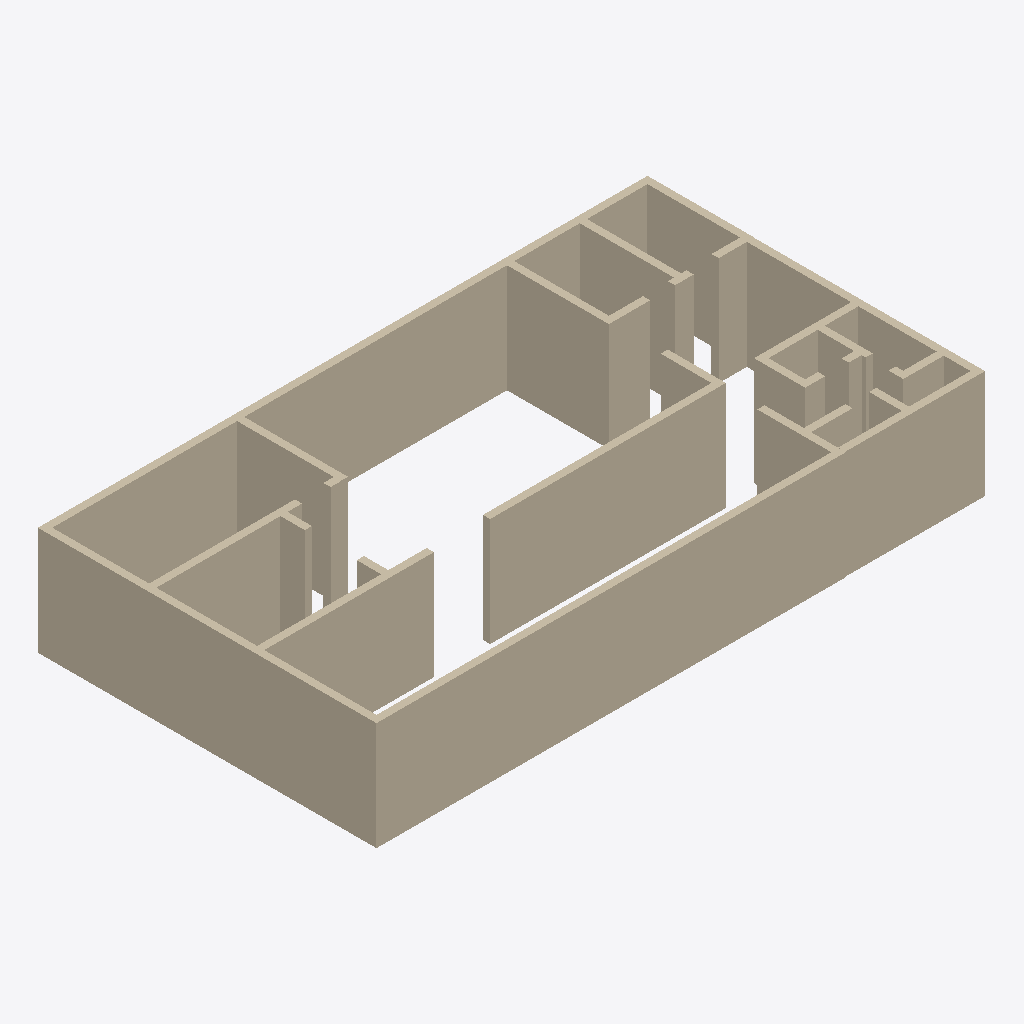
Isometric view of an IFC building model (IFC-SPF (STEP), schema IFC4, length unit metre), seen from the south-west, elements coloured by IFC class: 37 walls (beige).
Extent 16.9 m × 9.4 m × 3.0 m (x, y, z). Storeys (1): First Storey at 0.00 m. Elements (37): 37 IfcWall.

HEADER;
FILE_DESCRIPTION(('ViewDefinition[DesignTransferView]'),'2;1');
FILE_NAME('test.ifc','2022-07-25T11:14:29+03:00',(),(),'IfcOpenShell v0.7.0-1b1fd1e6','BlenderBIM 0.0.220516','Nobody');
FILE_SCHEMA(('IFC4'));
ENDSEC;
DATA;
#1=IFCPROJECT('0r1ojvZs1FXeSd6xpmX6uz',$,'My Project',$,$,$,$,(#14,#20),#9);
#24=IFCSITE('0PUTHnYF14_uf90LL7cXVX',$,'My Site',$,$,#47,$,$,$,$,$,$,$,$);
#30=IFCBUILDING('3j6iF3sA55d92ChY4dD1v_',$,'My Building',$,$,#53,$,$,$,$,$,$);
#36=IFCBUILDINGSTOREY('0e6FlJJ_13lQf6Pdp$y$UM',$,'First Storey',$,$,#59,$,$,$,$);
#85=IFCWALL('2pKX8dXSz3pRwIb_lNuNJ7',$,'wall1.010','Gaussian 5 1',$,#108,#103,$,.ELEMENTEDWALL.);
#157=IFCWALL('22fuoCLrXEA9lnNzqjOo6F',$,'wall1.006','Gaussian 5 1',$,#84,#78,$,.ELEMENTEDWALL.);
#398=IFCWALL('1I3q0zjCDDIA7XkWxylMx5',$,'wall1','Gaussian 5 1',$,#421,#416,$,.ELEMENTEDWALL.);
#230=IFCWALL('3EVZiAhfz0Hhr7mpZ4NVLb',$,'wall1.011','Gaussian 5 1',$,#253,#248,$,.ELEMENTEDWALL.);
#182=IFCWALL('0t22VkV0L4XAPCtlwsvSgr',$,'wall1','Gaussian 5 1',$,#205,#200,$,.ELEMENTEDWALL.);
#158=IFCWALL('3ZsRENi5PDSONN2MQT_vek',$,'wall1.002','Gaussian 5 1',$,#181,#176,$,.ELEMENTEDWALL.);
#446=IFCWALL('0wNhvbt0f5tgj_OwWwI7s8',$,'wall1','Gaussian 5 1',$,#469,#464,$,.ELEMENTEDWALL.);
#206=IFCWALL('3pkyqQiyHDFf4u8wmUNKkg',$,'wall1.003','Gaussian 5 1',$,#229,#224,$,.ELEMENTEDWALL.);
#278=IFCWALL('2en4EA2F19e8lbPt$NmcgG',$,'wall1.012','Gaussian 5 1',$,#301,#296,$,.ELEMENTEDWALL.);
#254=IFCWALL('3SvRP_xWv9FwV$$5CEvFjk',$,'wall1.004','Gaussian 5 1',$,#277,#272,$,.ELEMENTEDWALL.);
#374=IFCWALL('3DdVr3Wy1AZRP4C$3TQQak',$,'wall1.007','Gaussian 5 1',$,#397,#392,$,.ELEMENTEDWALL.);
#902=IFCWALL('0heN1VrcTBTQncPAX8orSL',$,'wall1.031','Gaussian 5 1',$,#925,#920,$,.ELEMENTEDWALL.);
#854=IFCWALL('0_7NfCDw15IwoWKYa6z_Cf',$,'wall1.027','Gaussian 5 1',$,#877,#872,$,.ELEMENTEDWALL.);
#638=IFCWALL('24dNBITNzC5hJVfnnwxiLx',$,'wall1.024','Gaussian 5 1',$,#661,#656,$,.ELEMENTEDWALL.);
#494=IFCWALL('1q_bMIW_5F2xqeNcUE6WAv',$,'wall1.018','Gaussian 5 1',$,#517,#512,$,.ELEMENTEDWALL.);
#590=IFCWALL('1yky7RuhfBBu9loG_AT$k5',$,'wall1','Gaussian 5 1',$,#613,#608,$,.ELEMENTEDWALL.);
#782=IFCWALL('0guTJOq7D6PBdLa5eWWrSF',$,'wall1','Gaussian 5 1',$,#805,#800,$,.ELEMENTEDWALL.);
#614=IFCWALL('0pZAhNtcj7RwvgezVVkHWT',$,'wall1.021','Gaussian 5 1',$,#637,#632,$,.ELEMENTEDWALL.);
#109=IFCWALL('0_LLnb76j0dvprA5TO6l_m',$,'wall1.001','Gaussian 5 1',$,#132,#127,$,.ELEMENTEDWALL.);
#518=IFCWALL('3nKLYpkur2AAr18vZtsPhx',$,'wall1.019','Gaussian 5 1',$,#541,#536,$,.ELEMENTEDWALL.);
#662=IFCWALL('2nQlthzt13avi9flFwiv4u',$,'wall1.026','Gaussian 5 1',$,#685,#680,$,.ELEMENTEDWALL.);
#326=IFCWALL('29Ub9r6UrEaPTI9AfdfBpC',$,'wall1.013','Gaussian 5 1',$,#349,#344,$,.ELEMENTEDWALL.);
#470=IFCWALL('3c2TlB99T5284yakWYz3FB',$,'wall1','Gaussian 5 1',$,#493,#488,$,.ELEMENTEDWALL.);
#133=IFCWALL('1UH7XjeubFPe8ud33kpdAD',$,'wall1',$,$,#156,#151,$,.ELEMENTEDWALL.);
#710=IFCWALL('1jCwhgtqjByvO5AEPfv4lW',$,'wall1.030','Gaussian 5 1',$,#733,#728,$,.ELEMENTEDWALL.);
#566=IFCWALL('2JXote8SH4wvyJ6o7XOlgR',$,'wall1','Gaussian 5 1',$,#589,#584,$,.ELEMENTEDWALL.);
#686=IFCWALL('30FHiEE1D3bg3O$VXIXwuj',$,'wall1.028','Gaussian 5 1',$,#709,#704,$,.ELEMENTEDWALL.);
#422=IFCWALL('1o4eSNTXTArxx6sD$ZIeTh',$,'wall1.008','Gaussian 5 1',$,#445,#440,$,.ELEMENTEDWALL.);
#542=IFCWALL('0VNK1jt8v8qwl9ecIwzByn',$,'wall1.020','Gaussian 5 1',$,#565,#560,$,.ELEMENTEDWALL.);
#878=IFCWALL('2Fhbt_6urAkBGG3UxXGOXj',$,'wall1.029','Gaussian 5 1',$,#901,#896,$,.ELEMENTEDWALL.);
#806=IFCWALL('1KK5Z$0lr3mBMtAo6jQUAX',$,'wall1.023','Gaussian 5 1',$,#829,#824,$,.ELEMENTEDWALL.);
#758=IFCWALL('203UxZqRvCdfHvCtr6y7zP',$,'wall1.033','Gaussian 5 1',$,#781,#776,$,.ELEMENTEDWALL.);
#926=IFCWALL('1fG7KzU5L22g3nKQMw0st4',$,'wall1','Gaussian 5 1',$,#949,#944,$,.ELEMENTEDWALL.);
#734=IFCWALL('38282W_Av1FgtkInPLzBcA',$,'wall1.032','Gaussian 5 1',$,#757,#752,$,.ELEMENTEDWALL.);
#350=IFCWALL('2LBLZ9l$9DVwKj8QwhmztN',$,'wall1','Gaussian 5 1',$,#373,#368,$,.ELEMENTEDWALL.);
#302=IFCWALL('1vc3COTjv3qP__grdBe5Va',$,'wall1.005','Gaussian 5 1',$,#325,#320,$,.ELEMENTEDWALL.);
#830=IFCWALL('3rRe4DmM18mvNxX9edrxur',$,'wall1.025','Gaussian 5 1',$,#853,#848,$,.ELEMENTEDWALL.);
ENDSEC;
